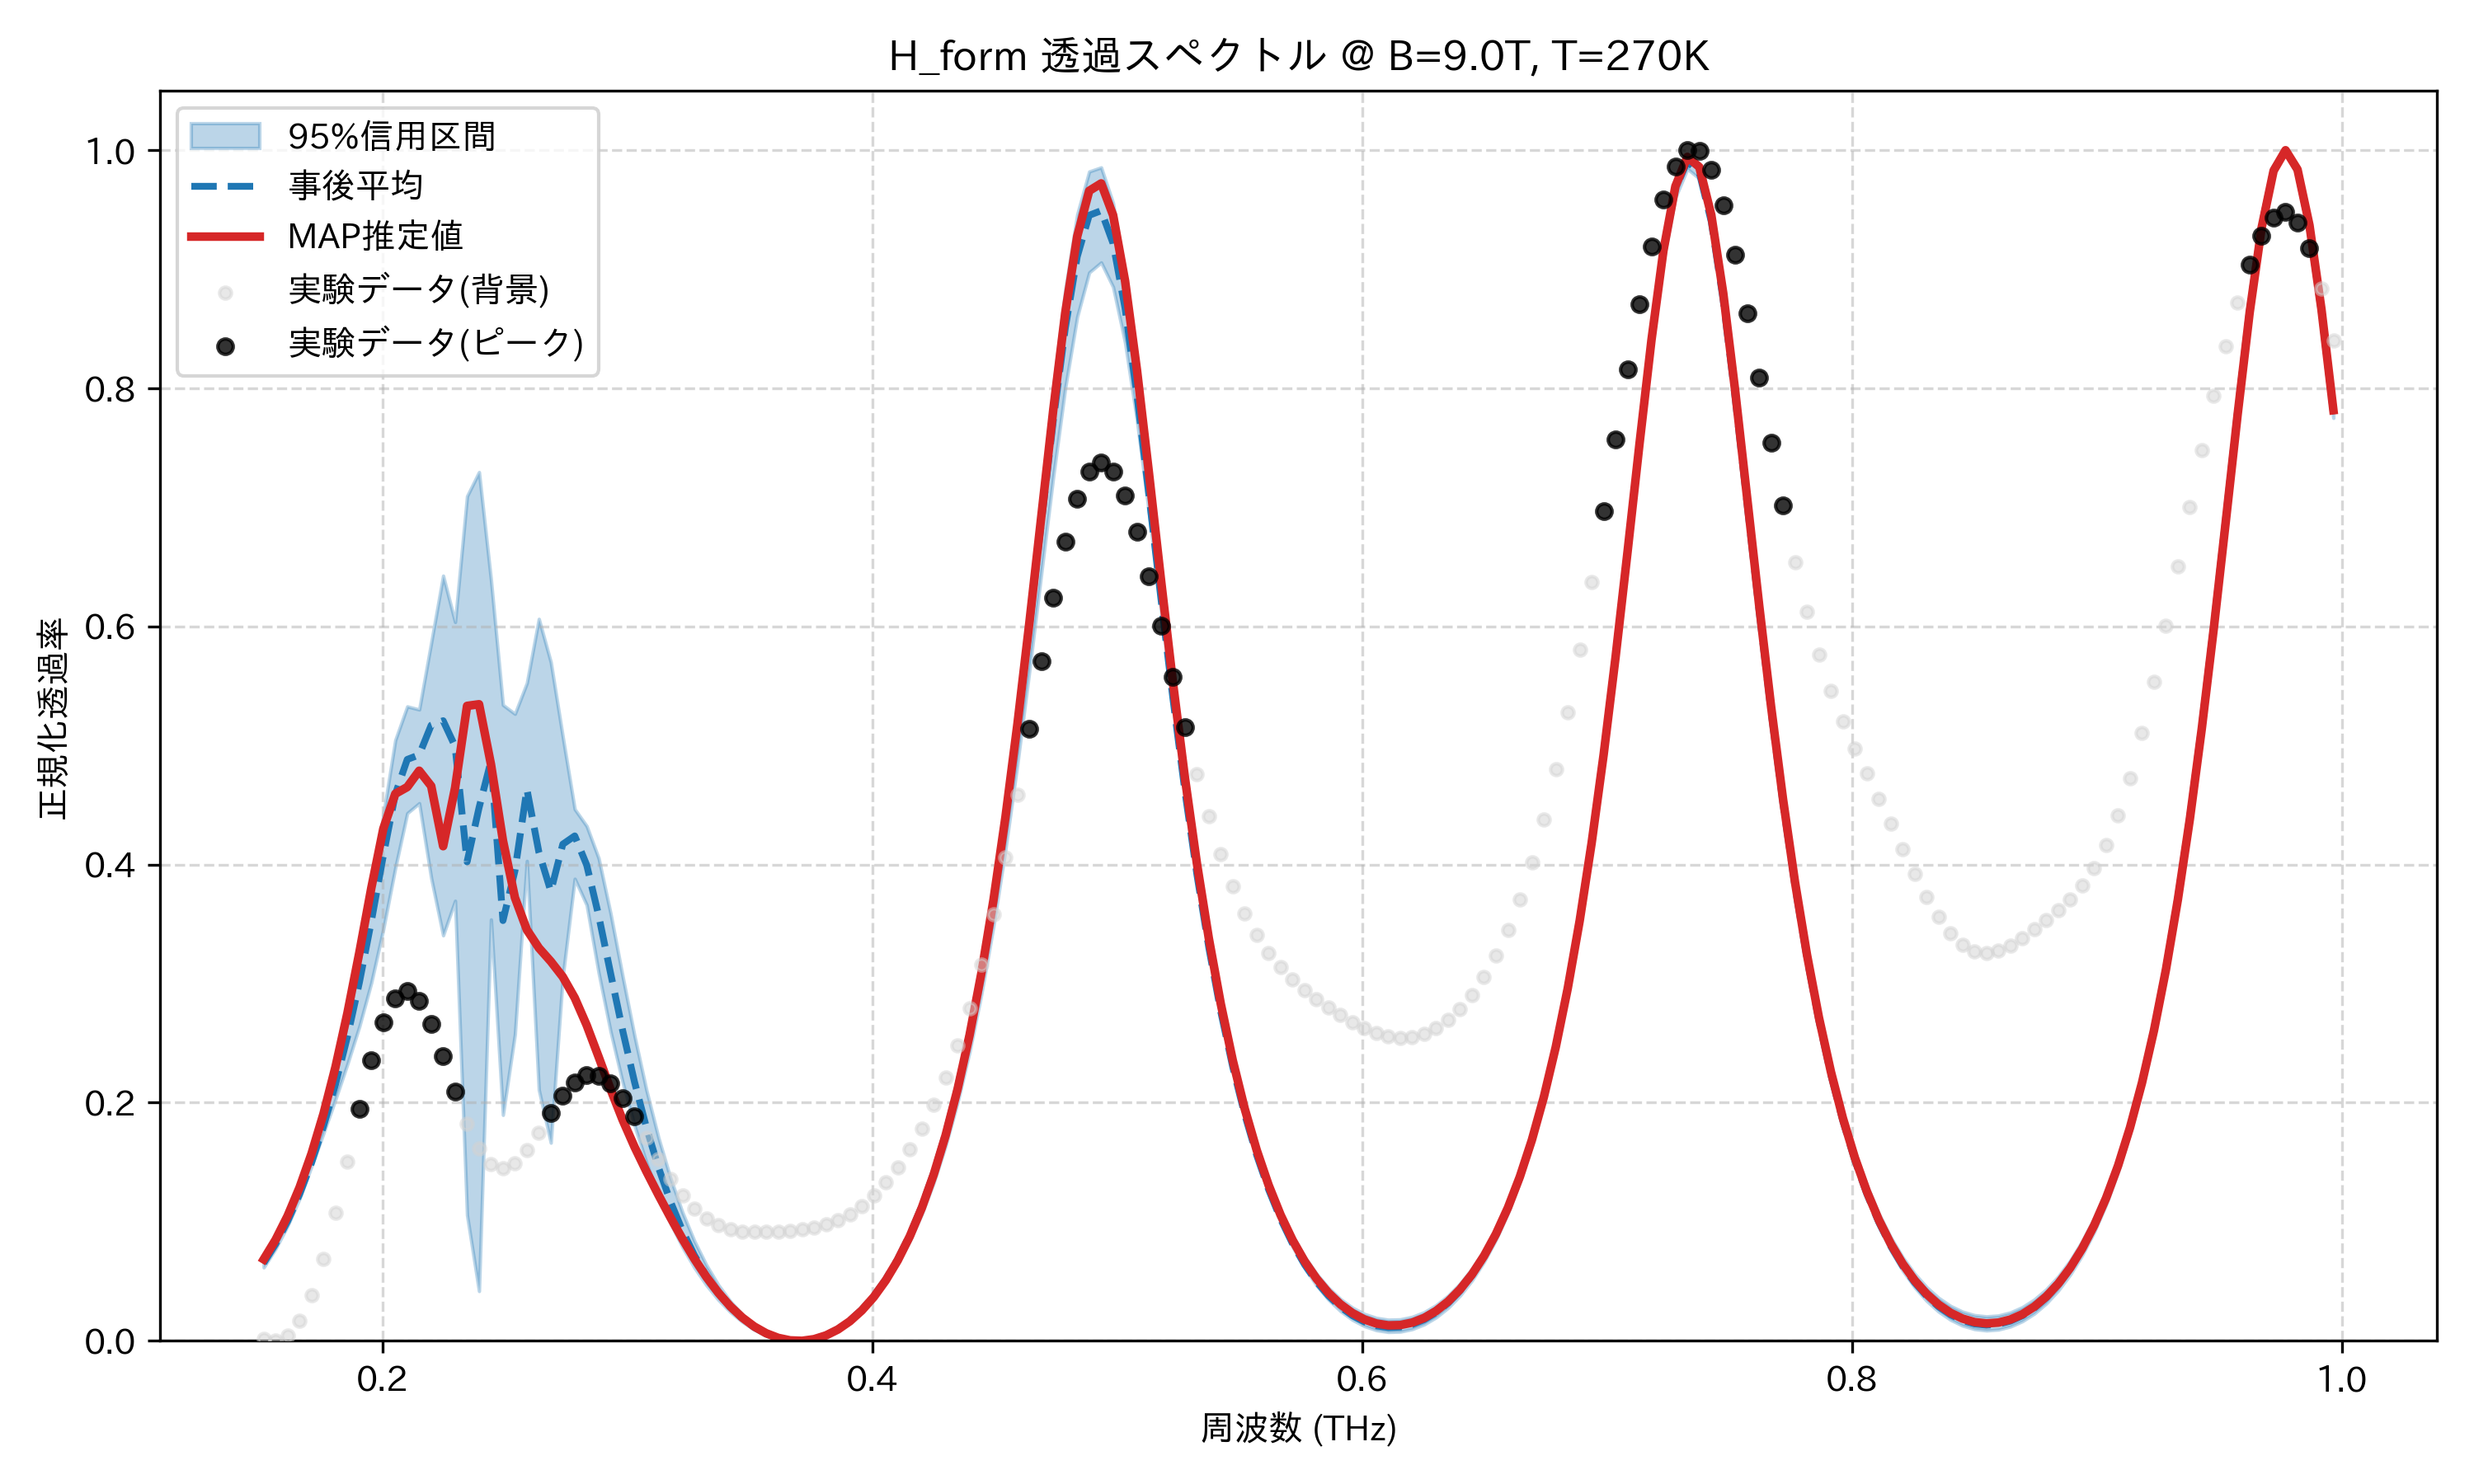

Data behind this chart, as committed beside it:
frequency_thz, mean_transmission, map_transmission, lower_95, upper_95, observed_normalized
0.1514, 0.06527, 0.06845, 0.06162, 0.07039, 0.00157
0.1563, 0.08127, 0.08497, 0.07743, 0.08612, 0.0
0.1612, 0.1004, 0.1049, 0.09656, 0.1051, 0.004236
0.1661, 0.1231, 0.1288, 0.1194, 0.1279, 0.0165
0.171, 0.1496, 0.1572, 0.1467, 0.1548, 0.03804
0.1759, 0.1803, 0.1908, 0.1744, 0.1866, 0.06881
0.1808, 0.2154, 0.23, 0.2028, 0.2238, 0.1073
0.1856, 0.2555, 0.2753, 0.2325, 0.2667, 0.1508
0.1905, 0.3011, 0.3264, 0.2641, 0.317, 0.1951
0.1954, 0.3525, 0.3806, 0.301, 0.3766, 0.2356
0.2003, 0.4077, 0.4302, 0.3459, 0.4417, 0.2678
0.2052, 0.459, 0.4594, 0.3971, 0.5045, 0.2878
0.2101, 0.4883, 0.4651, 0.4431, 0.5328, 0.2937
0.2149, 0.4922, 0.4788, 0.4515, 0.5302, 0.2856
0.2198, 0.517, 0.466, 0.3888, 0.5862, 0.266
0.2247, 0.5208, 0.4154, 0.3405, 0.6427, 0.239
0.2296, 0.4992, 0.4646, 0.3696, 0.6037, 0.2095
0.2345, 0.4023, 0.5333, 0.1056, 0.7094, 0.1823
0.2394, 0.4477, 0.5347, 0.04176, 0.7297, 0.1612
0.2443, 0.487, 0.484, 0.3539, 0.6391, 0.1485
0.2491, 0.353, 0.4201, 0.1897, 0.5341, 0.1448
0.254, 0.3947, 0.3722, 0.2575, 0.5266, 0.1493
0.2589, 0.4633, 0.3452, 0.403, 0.5526, 0.1602
0.2638, 0.4106, 0.33, 0.2109, 0.6064, 0.1751
0.2687, 0.3776, 0.3186, 0.1664, 0.5701, 0.1912
0.2736, 0.4171, 0.3057, 0.3058, 0.5074, 0.2059
0.2785, 0.4241, 0.288, 0.3881, 0.4466, 0.2171
0.2833, 0.3996, 0.265, 0.366, 0.4323, 0.223
0.2882, 0.3571, 0.2384, 0.3091, 0.4053, 0.2226
0.2931, 0.3085, 0.2111, 0.2596, 0.3587, 0.216
0.298, 0.2608, 0.1856, 0.2172, 0.3063, 0.204
0.3029, 0.2173, 0.1628, 0.1807, 0.2559, 0.1882
0.3078, 0.1788, 0.142, 0.1493, 0.2102, 0.1705
0.3127, 0.1455, 0.1224, 0.1222, 0.1706, 0.1526
0.3175, 0.1169, 0.1036, 0.09882, 0.1367, 0.1361
0.3224, 0.09259, 0.08559, 0.07872, 0.108, 0.122
0.3273, 0.07197, 0.06886, 0.0615, 0.08384, 0.1107
0.3322, 0.05461, 0.05372, 0.04684, 0.06367, 0.1025
0.3371, 0.04016, 0.04039, 0.03448, 0.04697, 0.09689
0.342, 0.02827, 0.029, 0.02424, 0.0333, 0.09355
0.3468, 0.0187, 0.01955, 0.01595, 0.02232, 0.09188
0.3517, 0.01125, 0.01202, 0.009468, 0.01374, 0.09132
0.3566, 0.005741, 0.006347, 0.004698, 0.007351, 0.09142
0.3615, 0.002075, 0.002479, 0.001554, 0.002997, 0.09186
0.3664, 0.000174, 0.0003714, 0.0, 0.0005679, 0.09255
0.3713, 1.2201785129888442e-06, 0.0, 0.0, 2.0321368574784483e-05, 0.09356
0.3762, 0.001555, 0.00137, 0.00127, 0.001732, 0.09514
0.381, 0.004871, 0.004516, 0.004396, 0.00524, 0.0976
0.3859, 0.01002, 0.009508, 0.009438, 0.0106, 0.1013
0.3908, 0.01711, 0.01646, 0.01623, 0.01792, 0.1065
0.3957, 0.02631, 0.02551, 0.02487, 0.02737, 0.1134
0.4006, 0.0378, 0.03687, 0.03567, 0.03915, 0.1222
0.4055, 0.05185, 0.05078, 0.04887, 0.05351, 0.133
0.4104, 0.06877, 0.06758, 0.06477, 0.07079, 0.1458
0.4152, 0.08895, 0.08764, 0.08373, 0.09137, 0.1608
0.4201, 0.1129, 0.1114, 0.1062, 0.1157, 0.178
0.425, 0.1411, 0.1395, 0.1327, 0.1444, 0.198
0.4299, 0.1742, 0.1726, 0.1638, 0.1781, 0.2211
0.4348, 0.2129, 0.2114, 0.2002, 0.2175, 0.2481
0.4397, 0.2582, 0.2567, 0.2426, 0.2638, 0.2796
... 114 more rows
